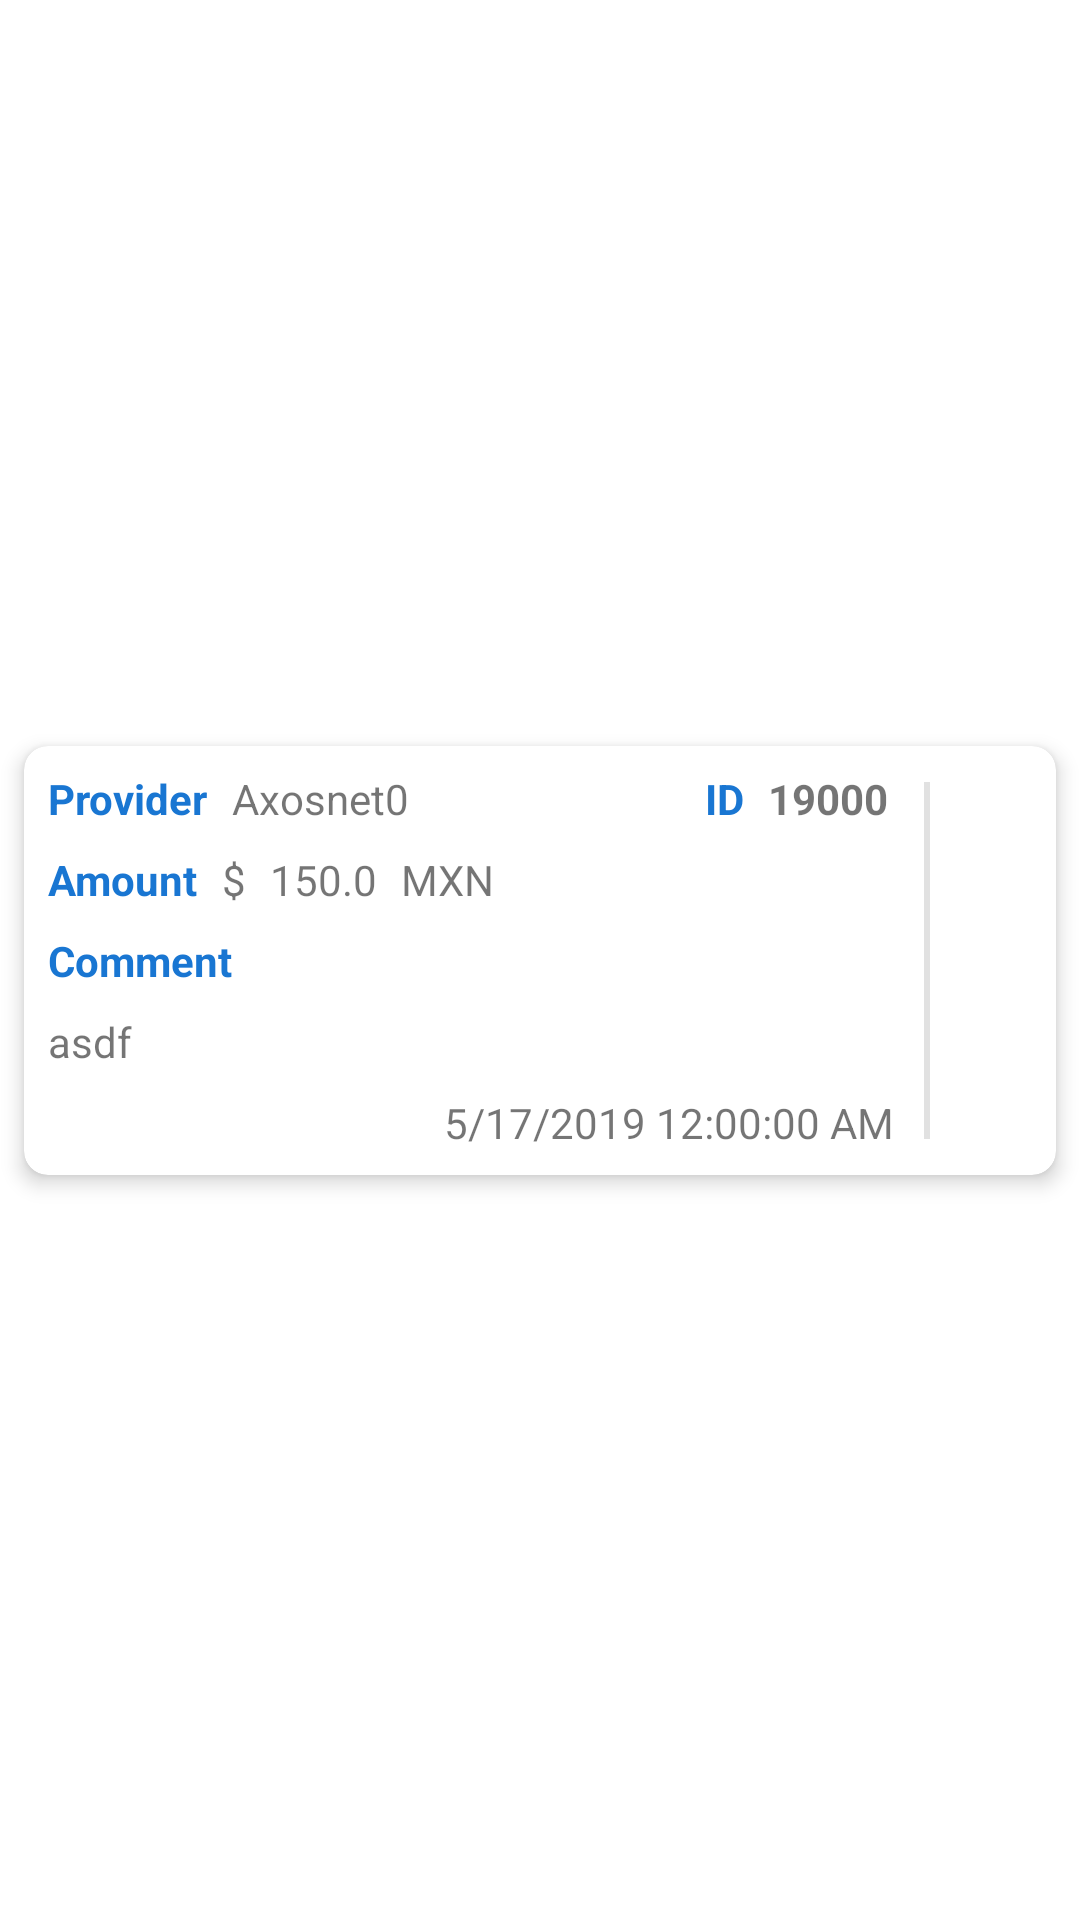

Produce the Android XML layout that renders to this screen, including the resource entries it uses.
<!-- AndroidManifest.xml: application theme Theme.Axosnet_Recibos -->
<!-- res/layout/recibos.xml -->
<?xml version="1.0" encoding="utf-8"?>
<androidx.constraintlayout.widget.ConstraintLayout xmlns:android="http://schemas.android.com/apk/res/android"
    xmlns:app="http://schemas.android.com/apk/res-auto"
    xmlns:tools="http://schemas.android.com/tools"
    android:layout_width="match_parent"
    android:layout_height="wrap_content"
    android:clickable="true"
    android:orientation="vertical"
    android:focusable="true">

    <androidx.cardview.widget.CardView
        android:layout_width="match_parent"
        android:layout_height="wrap_content"
        android:layout_marginStart="8dp"
        android:layout_marginTop="8dp"
        android:layout_marginEnd="8dp"
        android:layout_marginBottom="8dp"
        app:cardCornerRadius="8dp"
        app:cardElevation="4dp"
        app:contentPadding="4dp"
        app:layout_constraintBottom_toBottomOf="parent"
        app:layout_constraintEnd_toEndOf="parent"
        app:layout_constraintStart_toStartOf="parent"
        app:layout_constraintTop_toTopOf="parent">

        <androidx.constraintlayout.widget.ConstraintLayout
            android:layout_width="match_parent"
            android:layout_height="wrap_content">

            <ImageButton
                android:id="@+id/ibtnDelete2"
                style="@style/Widget.AppCompat.ImageButton"
                android:layout_width="wrap_content"
                android:layout_height="wrap_content"
                android:background="#FFFFFF"
                android:padding="4dp"
                android:tint="@color/red"
                android:visibility="gone"
                app:layout_constraintBottom_toBottomOf="parent"
                app:layout_constraintEnd_toEndOf="parent"
                app:layout_constraintTop_toTopOf="parent"
                app:srcCompat="@android:drawable/ic_menu_delete" />

            <TextView
                android:id="@+id/tvId"
                android:layout_width="wrap_content"
                android:layout_height="wrap_content"
                android:layout_marginEnd="8dp"
                android:padding="4dp"
                android:text="19000"
                android:textStyle="bold"
                app:layout_constraintEnd_toStartOf="@+id/view"
                app:layout_constraintTop_toTopOf="parent" />

            <TextView
                android:id="@+id/lblProvider"
                android:layout_width="wrap_content"
                android:layout_height="wrap_content"
                android:padding="4dp"
                android:text="@string/ax_provider"
                android:textColor="@color/purple_700"
                android:textStyle="bold"
                app:layout_constraintStart_toStartOf="parent"
                app:layout_constraintTop_toTopOf="parent" />

            <TextView
                android:id="@+id/tvProvider"
                android:layout_width="0dp"
                android:layout_height="wrap_content"
                android:padding="4dp"
                android:text="Axosnet0"
                app:layout_constraintEnd_toStartOf="@+id/textView2"
                app:layout_constraintStart_toEndOf="@+id/lblProvider"
                app:layout_constraintTop_toTopOf="@+id/lblProvider" />

            <TextView
                android:id="@+id/tvCurrencyCode"
                android:layout_width="wrap_content"
                android:layout_height="wrap_content"
                android:padding="4dp"
                android:text="MXN"
                app:layout_constraintStart_toEndOf="@+id/tvAmount"
                app:layout_constraintTop_toTopOf="@+id/tvAmount" />

            <TextView
                android:id="@+id/lblAmount"
                android:layout_width="wrap_content"
                android:layout_height="wrap_content"
                android:padding="4dp"
                android:text="@string/ax_amount"
                android:textColor="@color/purple_700"
                android:textStyle="bold"
                app:layout_constraintStart_toStartOf="parent"
                app:layout_constraintTop_toBottomOf="@+id/lblProvider" />

            <TextView
                android:id="@+id/textView3"
                android:layout_width="wrap_content"
                android:layout_height="wrap_content"
                android:padding="4dp"
                android:text="@string/ax_amount_sign"
                app:layout_constraintStart_toEndOf="@+id/lblAmount"
                app:layout_constraintTop_toTopOf="@+id/lblAmount" />

            <TextView
                android:id="@+id/tvAmount"
                android:layout_width="wrap_content"
                android:layout_height="wrap_content"
                android:padding="4dp"
                android:text="150.0"
                app:layout_constraintStart_toEndOf="@+id/textView3"
                app:layout_constraintTop_toTopOf="@+id/textView3" />

            <TextView
                android:id="@+id/lblComment"
                android:layout_width="wrap_content"
                android:layout_height="wrap_content"
                android:padding="4dp"
                android:text="@string/ax_comment"
                android:textColor="@color/purple_700"
                android:textStyle="bold"
                app:layout_constraintStart_toStartOf="parent"
                app:layout_constraintTop_toBottomOf="@+id/tvAmount" />

            <TextView
                android:id="@+id/tvComment"
                android:layout_width="0dp"
                android:layout_height="wrap_content"
                android:ellipsize="end"
                android:maxLines="1"
                android:padding="4dp"
                android:text="asdf"
                app:layout_constraintEnd_toStartOf="@+id/view"
                app:layout_constraintStart_toStartOf="@+id/lblComment"
                app:layout_constraintTop_toBottomOf="@+id/lblComment" />

            <TextView
                android:id="@+id/tvEmissionDate"
                android:layout_width="wrap_content"
                android:layout_height="wrap_content"
                android:layout_marginEnd="8dp"
                android:padding="4dp"
                android:text="5/17/2019 12:00:00 AM"
                app:layout_constraintEnd_toStartOf="@+id/ibtnDelete"
                app:layout_constraintTop_toBottomOf="@+id/tvComment" />

            <View
                android:id="@+id/view"
                android:layout_width="2dp"
                android:layout_height="0dp"
                android:layout_marginTop="8dp"
                android:layout_marginBottom="8dp"
                android:background="#1E000000"
                app:layout_constraintBottom_toBottomOf="@+id/tvEmissionDate"
                app:layout_constraintEnd_toStartOf="@+id/ibtnDelete"
                app:layout_constraintTop_toTopOf="parent" />

            <Button
                android:id="@+id/ibtnDelete"
                style="@style/Widget.AppCompat.Button.Borderless.Colored"
                android:layout_width="38dp"
                android:layout_height="0dp"
                android:foreground="@android:drawable/ic_menu_delete"
                android:foregroundGravity="center"
                app:layout_constraintBottom_toBottomOf="parent"
                app:layout_constraintEnd_toEndOf="parent"
                app:layout_constraintTop_toTopOf="parent" />

            <TextView
                android:id="@+id/textView2"
                android:layout_width="wrap_content"
                android:layout_height="wrap_content"
                android:padding="4dp"
                android:text="@string/ax_id"
                android:textColor="@color/purple_700"
                android:textStyle="bold"
                app:layout_constraintEnd_toStartOf="@+id/tvId"
                app:layout_constraintTop_toTopOf="parent" />

        </androidx.constraintlayout.widget.ConstraintLayout>

    </androidx.cardview.widget.CardView>

</androidx.constraintlayout.widget.ConstraintLayout>
<!-- resources referenced by this layout -->
<resources>
  <color name="purple_700">#FF1976D2</color>
  <color name="red">#FFD32F2F</color>
  <string name="ax_amount">Amount</string>
  <string name="ax_amount_sign">$</string>
  <string name="ax_comment">Comment</string>
  <string name="ax_id">ID</string>
  <string name="ax_provider">Provider</string>
  <style name="Theme.Axosnet_Recibos" parent="Theme.MaterialComponents.DayNight.NoActionBar">
          
          <item name="colorPrimary">@color/purple_500</item>
          <item name="colorPrimaryVariant">@color/purple_700</item>
          <item name="colorOnPrimary">@color/black</item>
          
          <item name="colorSecondary">@color/teal_200</item>
          <item name="colorSecondaryVariant">@color/teal_700</item>
          <item name="colorOnSecondary">@color/black</item>
          
          <item name="android:statusBarColor" tools:targetApi="l">?attr/colorPrimaryVariant</item>
          
      </style>
  <color name="purple_500">#FF2196F3</color>
  <color name="black">#FF000000</color>
  <color name="teal_200">#FFFF9800</color>
  <color name="teal_700">#FFFFE0B2</color>
</resources>
